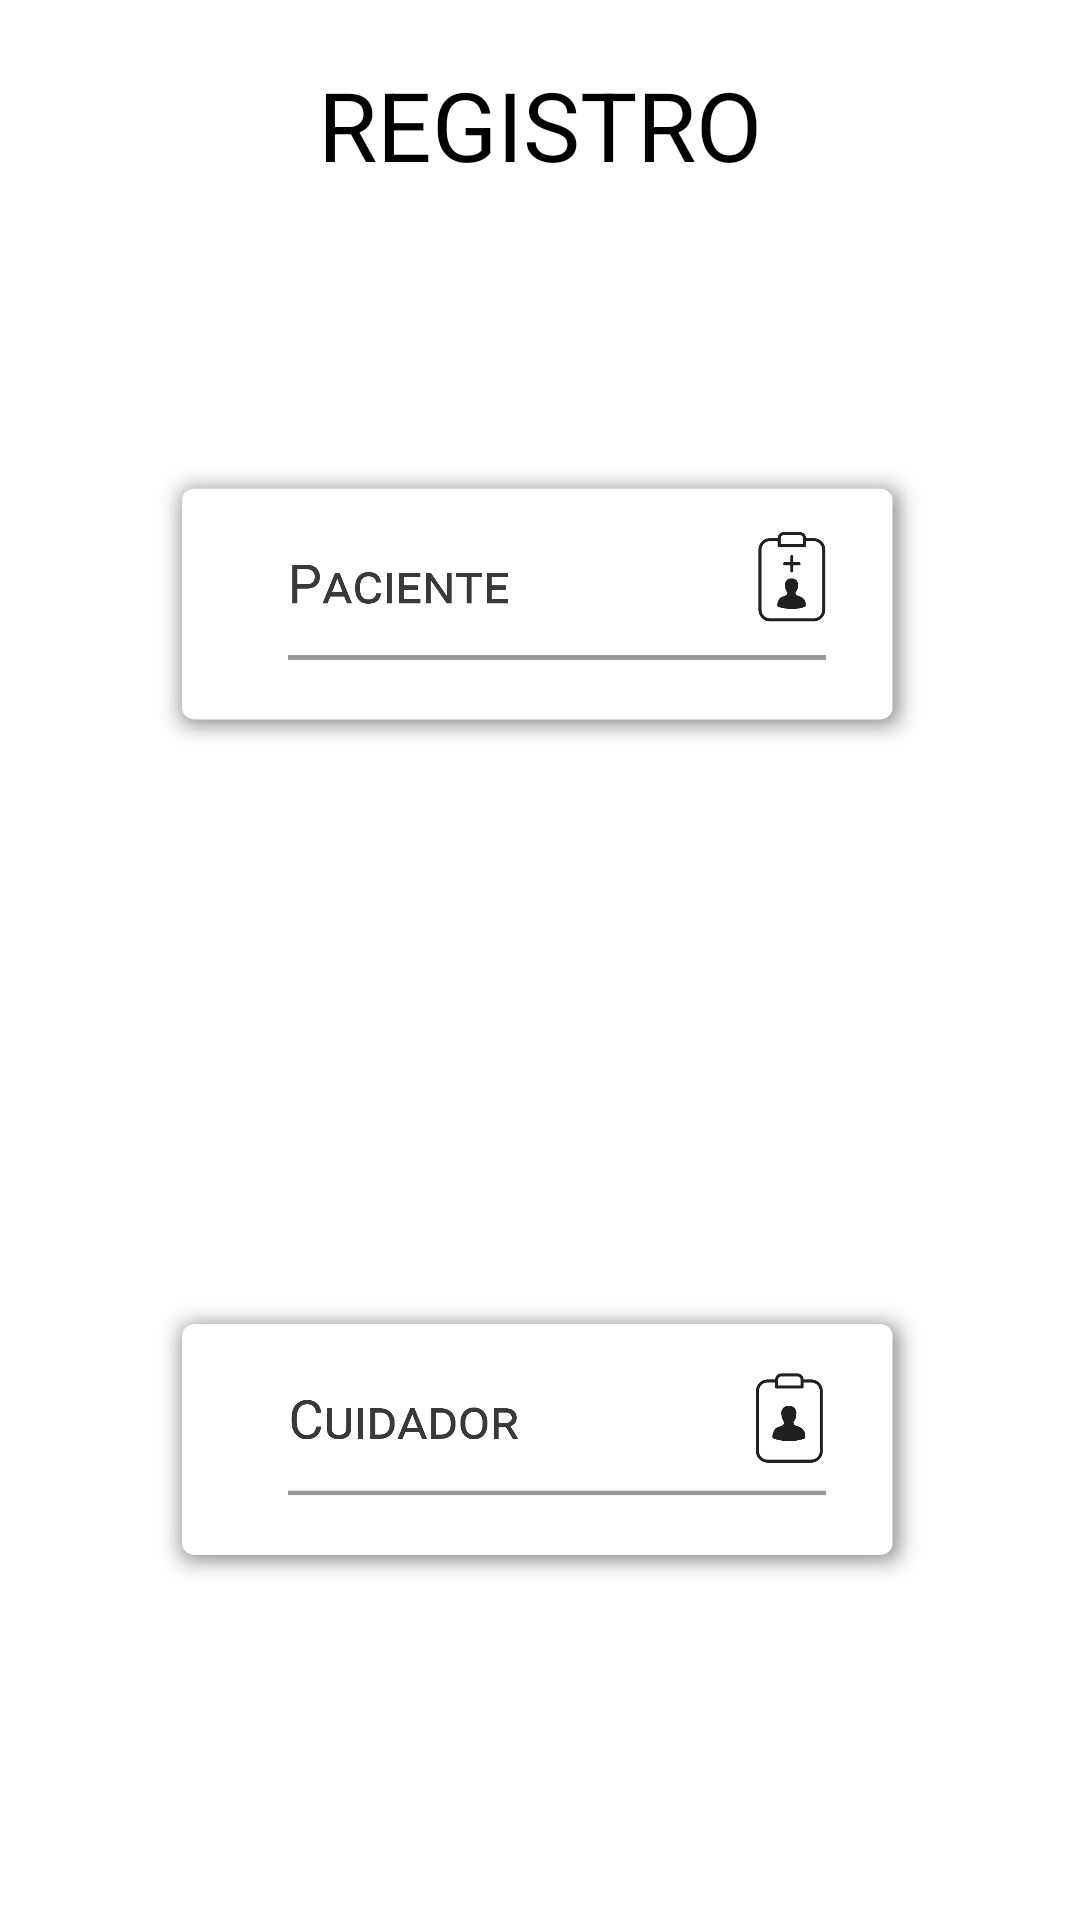

Write the Android layout XML for this screen, with the resource values it uses.
<!-- AndroidManifest.xml: application theme AppTheme -->
<!-- res/layout/fragment_datos_censado.xml -->
<LinearLayout xmlns:android="http://schemas.android.com/apk/res/android"
    xmlns:app="http://schemas.android.com/apk/res-auto"
    android:layout_width="match_parent"
    android:layout_height="match_parent"
    android:layout_gravity="center_vertical|center_horizontal"
    android:background="#FFF"
    android:foregroundGravity="center_vertical|center_horizontal"
    android:gravity="center"
    android:orientation="vertical">

    <LinearLayout
        android:layout_width="wrap_content"
        android:layout_height="wrap_content"
        android:layout_weight="5"
        android:background="#FFF"
        android:orientation="vertical"
        android:padding="20dp">

        <TextView
            android:layout_width="wrap_content"
            android:layout_height="wrap_content"
            android:layout_gravity="center"
            android:textSize="32dp"
            android:textColor="#000"
            android:text="REGISTRO" />

        <ImageButton
            android:id="@+id/imageButton2"
            android:layout_width="wrap_content"
            android:layout_height="wrap_content"
            android:layout_weight="1"
            android:background="@android:color/transparent"
            android:padding="30dp"
            android:scaleType="fitCenter"
            app:srcCompat="@drawable/button_paciente" />

        <ImageButton
            android:id="@+id/imageButton3"
            android:layout_width="wrap_content"
            android:layout_height="wrap_content"
            android:layout_weight="1"
            android:background="@android:color/transparent"
            android:padding="30dp"
            android:scaleType="fitCenter"
            app:srcCompat="@drawable/button_cuidador" />

    </LinearLayout>
</LinearLayout>
<!-- resources referenced by this layout -->
<resources>
  <!-- drawable button_cuidador: png bitmap (drawable, 44689 bytes) -->
  <!-- drawable button_paciente: png bitmap (drawable, 39404 bytes) -->
  <style name="AppTheme" parent="Theme.AppCompat.Light.DarkActionBar">
          
          <item name="colorPrimary">@color/colorPrimary</item>
          <item name="colorPrimaryDark">@color/colorPrimaryDark</item>
          <item name="colorAccent">@color/colorAccent</item>
          <item name="android:spinnerDropDownItemStyle">@style/mySpinnerItemStyle</item>
  
      </style>
  <color name="colorPrimary">#A62051</color>
  <color name="colorPrimaryDark">#303F9F</color>
  <color name="colorAccent">#FF4081</color>
  <style name="mySpinnerItemStyle" parent="@android:style/Widget.Holo.DropDownItem.Spinner">
          <item name="android:textColor">#000</item>
      </style>
</resources>
